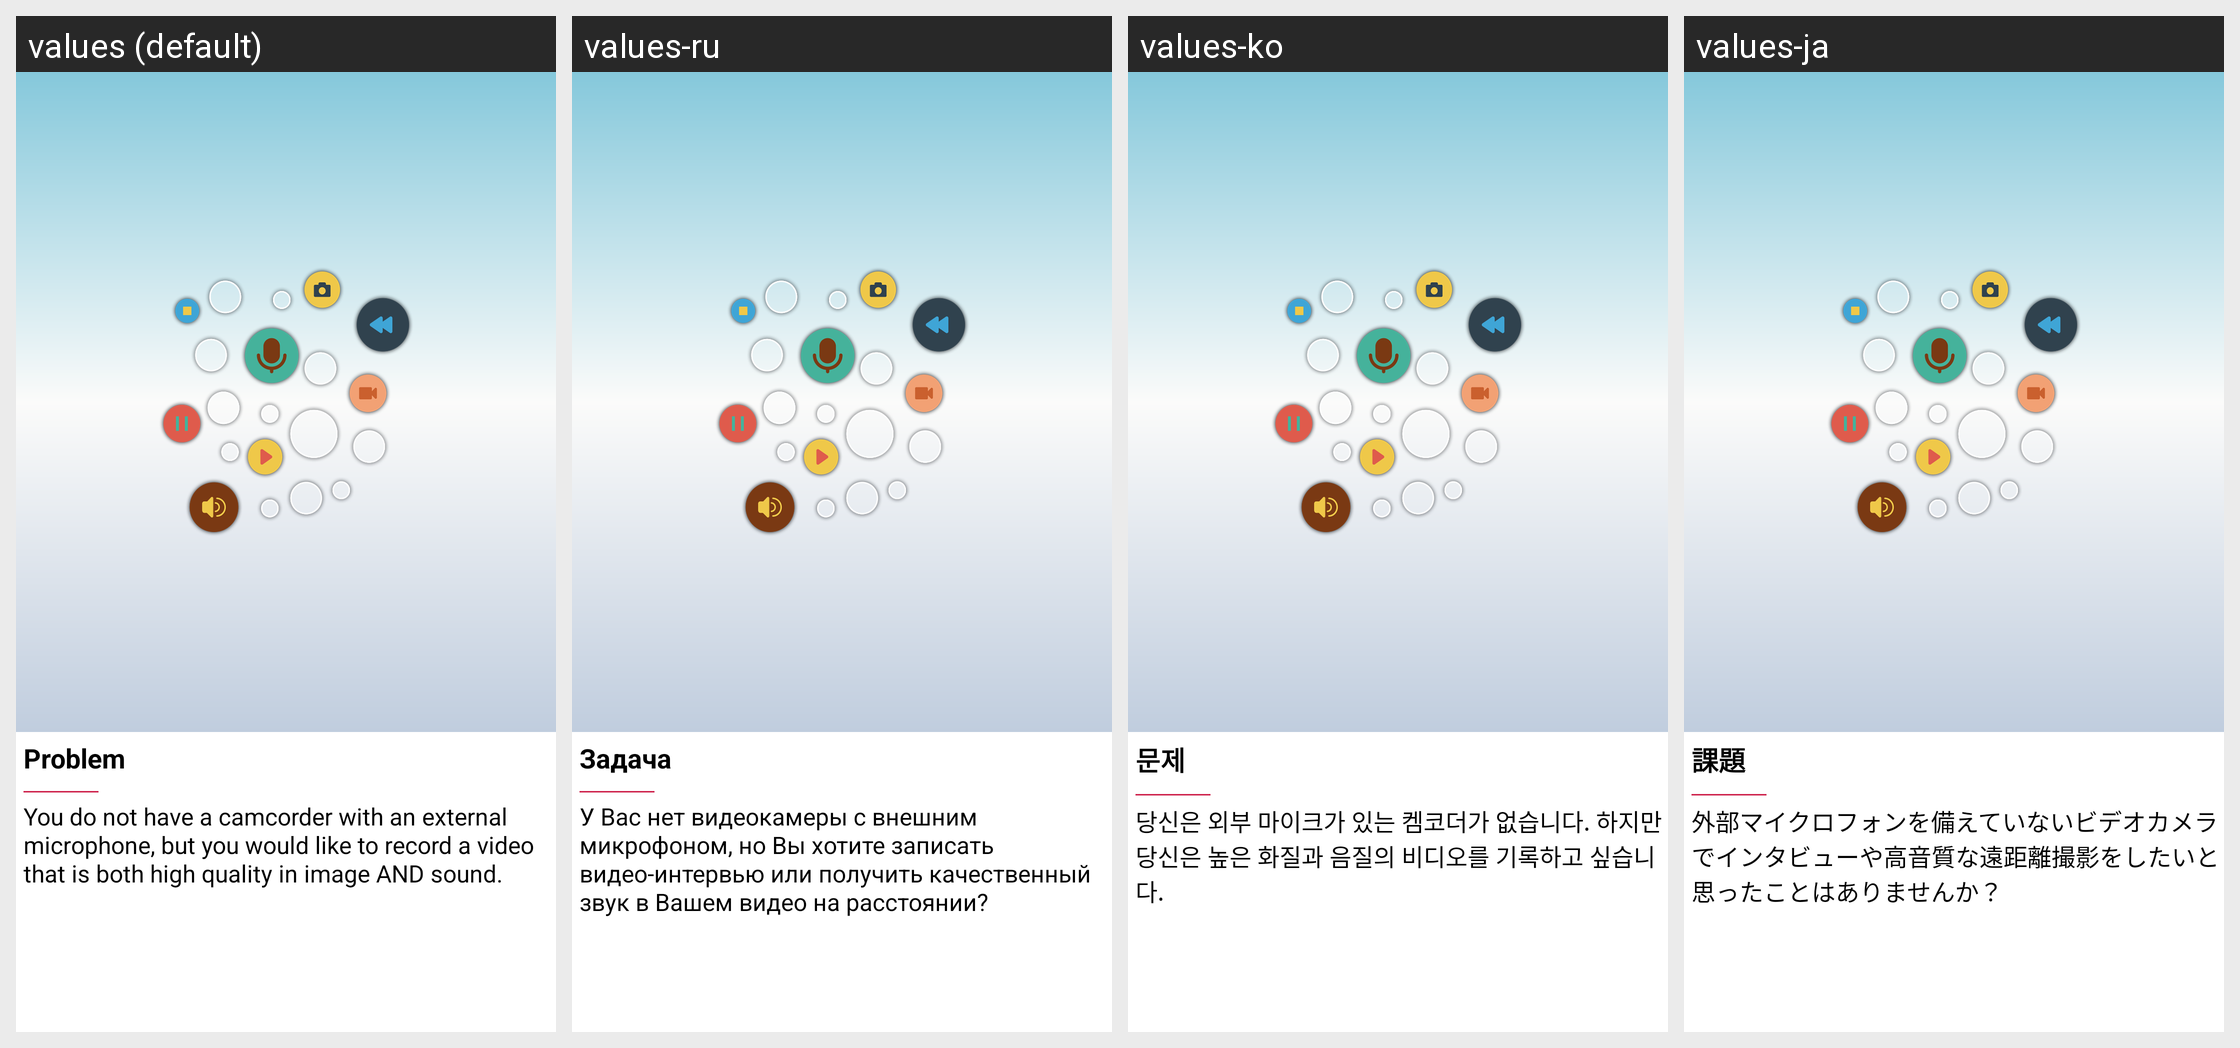

The Android screen above is rendered under several locales of the same app. Produce the string resources it draws, with the default and per-locale values.
Android screen res/layout/first_slide_bg.xml rendered under 4 locales, left to right: values (default), values-ru, values-ko, values-ja. Device: Nexus 5 (rendered at 1080×1920; each locale shown at half size, 540×960, under a caption strip naming it); theme MicrofonTheme.
Other locales in the repository, not shown: values-zh.
Strings drawn on this screen, with the default value and each locale's value (text and hints the layout hard-codes, and strings that could not be matched under every locale, appear in the picture but are not listed):

TASK
  values: Problem
  values-ru: Задача
  values-ko: 문제
  values-ja: 課題

FIRST_SLIDE_TEXT
  values: You do not have a camcorder with an external microphone, but you would like to record a video that is both high quality in image AND sound.
  values-ru: У Вас нет видеокамеры с внешним микрофоном, но Вы хотите записать видео-интервью или получить качественный звук в Вашем видео на расстоянии?
  values-ko: 당신은 외부 마이크가 있는 켐코더가 없습니다. 하지만 당신은 높은 화질과 음질의 비디오를 기록하고 싶습니다.
  values-ja: 外部マイクロフォンを備えていないビデオカメラでインタビューや高音質な遠距離撮影をしたいと思ったことはありませんか？
